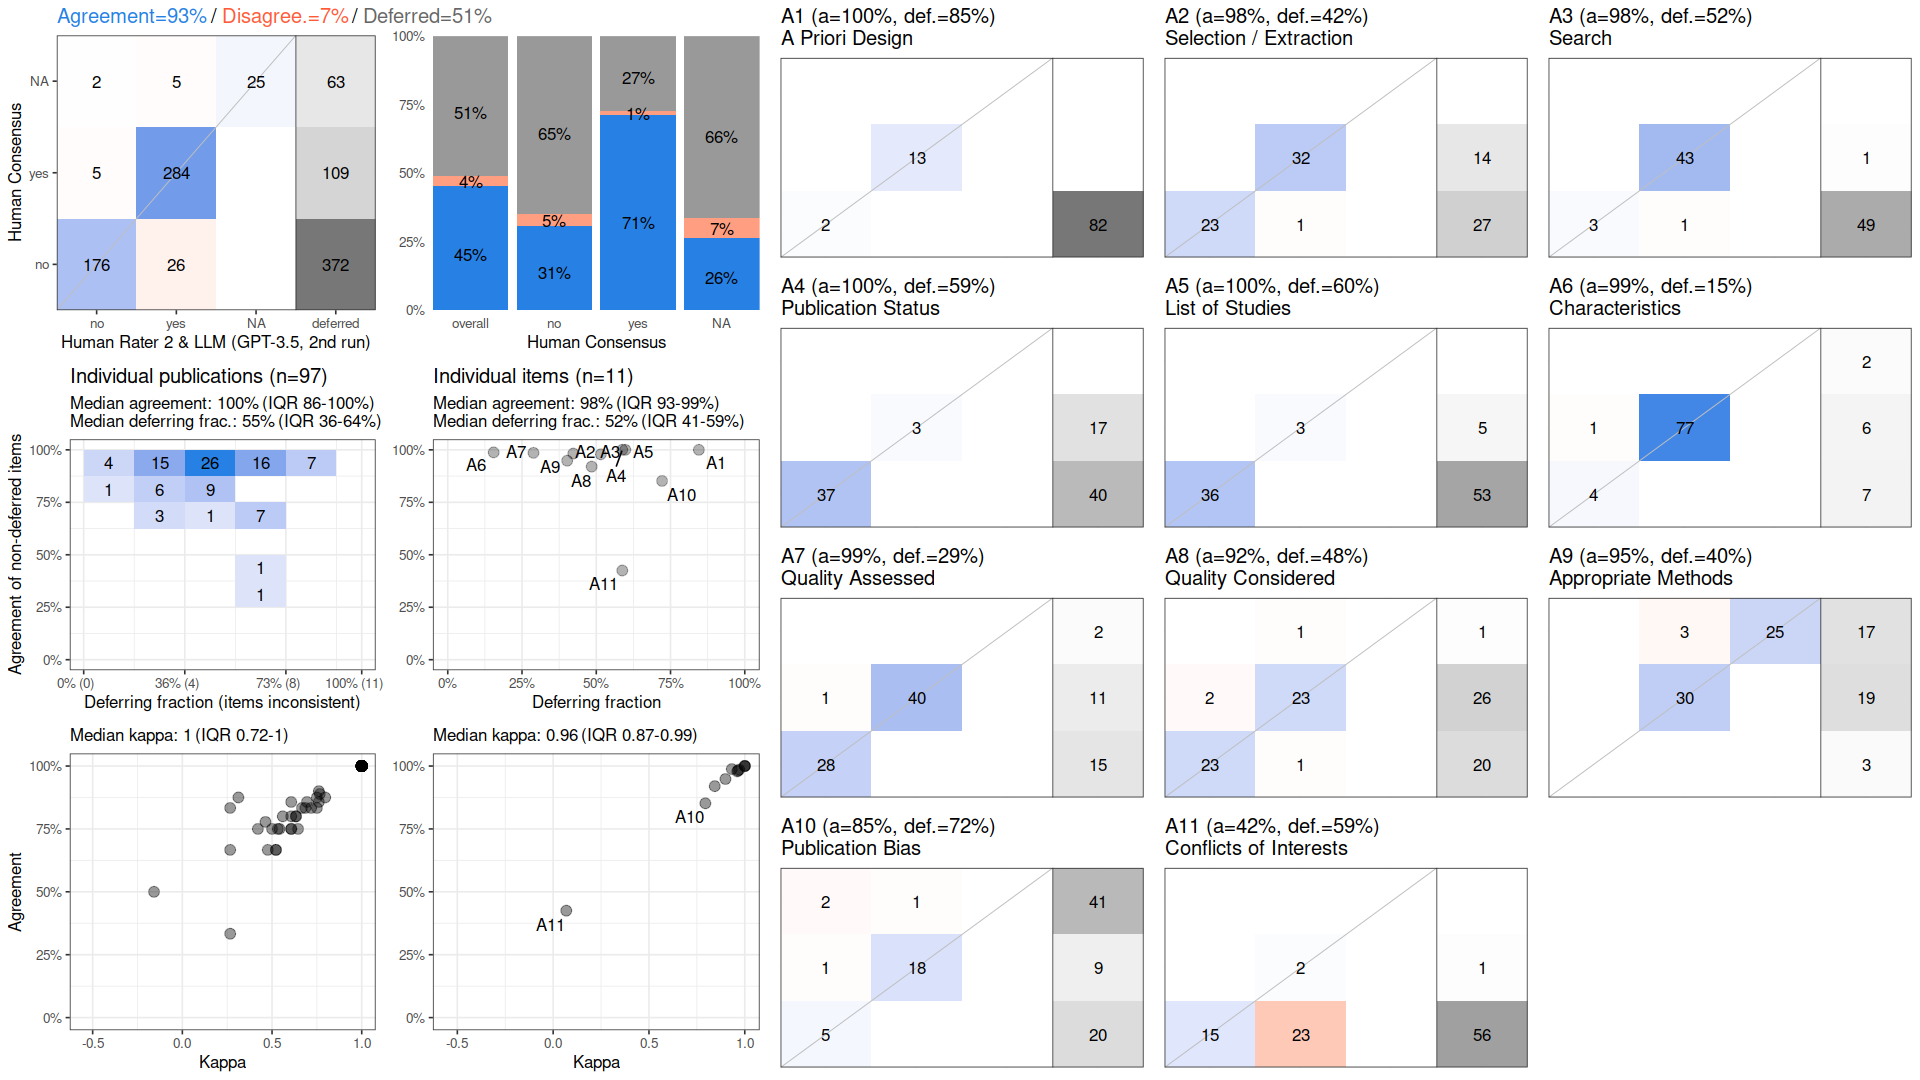

Values plotted in this chart, from the file beside it:
, cohen_kappa_w, cohen_kappa_w_ci_low, cohen_kappa_w_ci_high, agreement, agreement_ci_low, agreement_ci_high, deferring_fraction, deferring_fraction_ci_low, deferring_fraction_ci_high
combined, 0.8753, 0.835, 0.9102, 0.9273, 0.9044, 0.9477, 0.5098, 0.4733, 0.5482
A1, 1, NA, NA, 1, NA, NA, 0.8454, NA, NA
A2, 0.9646, NA, NA, 0.9821, NA, NA, 0.4227, NA, NA
A3, 0.9606, NA, NA, 0.9787, NA, NA, 0.5155, NA, NA
A4, 1, NA, NA, 1, NA, NA, 0.5876, NA, NA
A5, 1, NA, NA, 1, NA, NA, 0.5979, NA, NA
A6, 0.9322, NA, NA, 0.9878, NA, NA, 0.1546, NA, NA
A7, 0.9712, NA, NA, 0.9855, NA, NA, 0.2887, NA, NA
A8, 0.8432, NA, NA, 0.92, NA, NA, 0.4845, NA, NA
A9, 0.8991, NA, NA, 0.9483, NA, NA, 0.4021, NA, NA
A10, 0.7944, NA, NA, 0.8519, NA, NA, 0.7216, NA, NA
A11, 0.06848, NA, NA, 0.425, NA, NA, 0.5876, NA, NA
